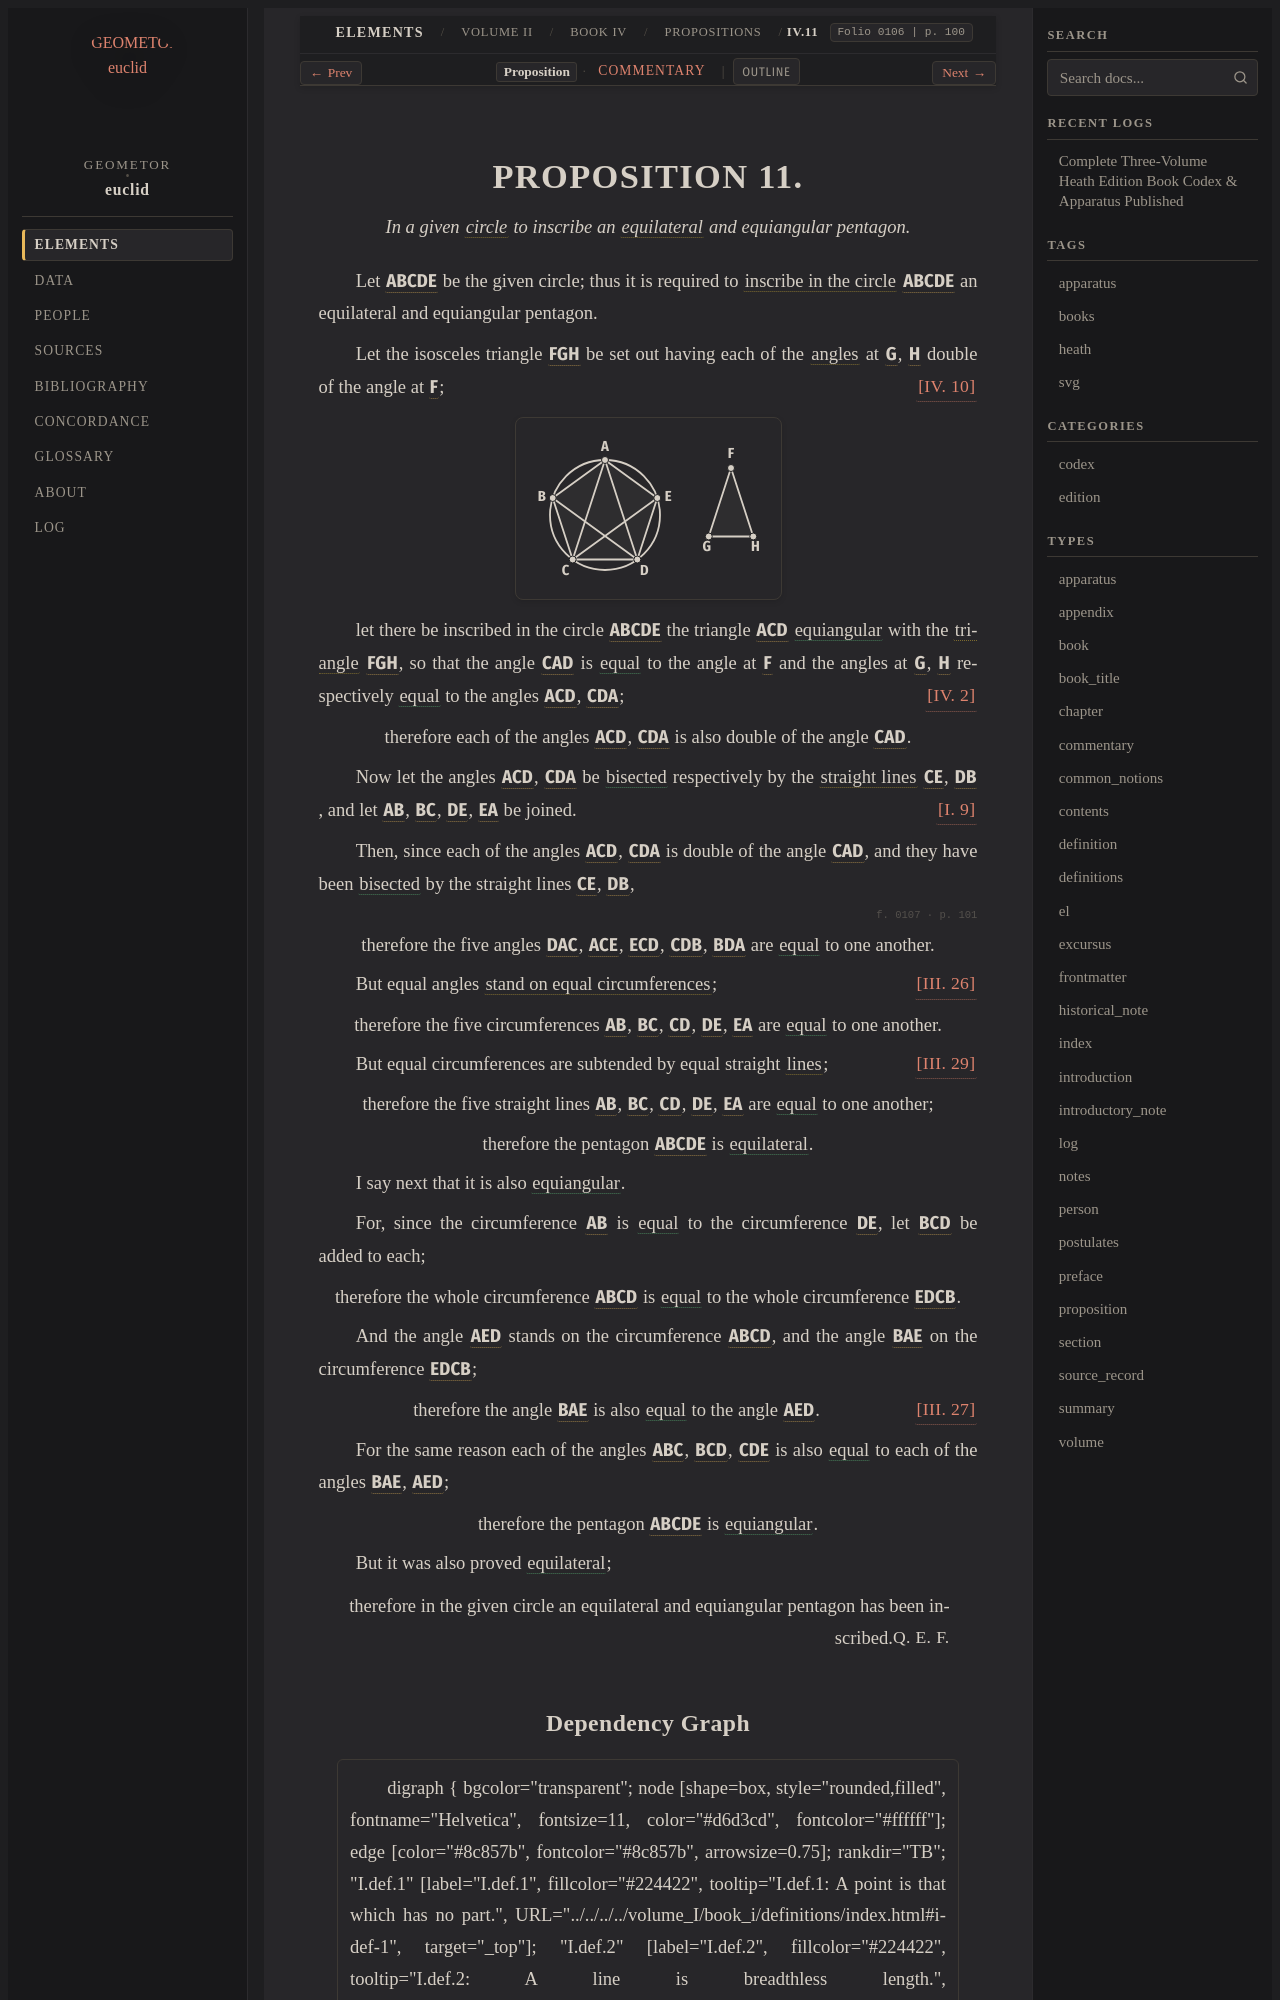

repository: geometor/euclid · page: heath/volume_II/book_iv/propositions/11/index.html · generator: sphinx

:canonical_id: IV.11
:volume: II
:book: IV
:proposition: 11
:type: proposition
:title: Proposition IV.11
:folios: 0106, 0107
:folio: 0106
:page: 100
:pages: 100, 101
:dependencies: I.def.15, I.def.20, I.9, III.26, III.27, III.29, IV.2, IV.10

.. _IV.11:

.. folio:: 0106
   :page: 100
